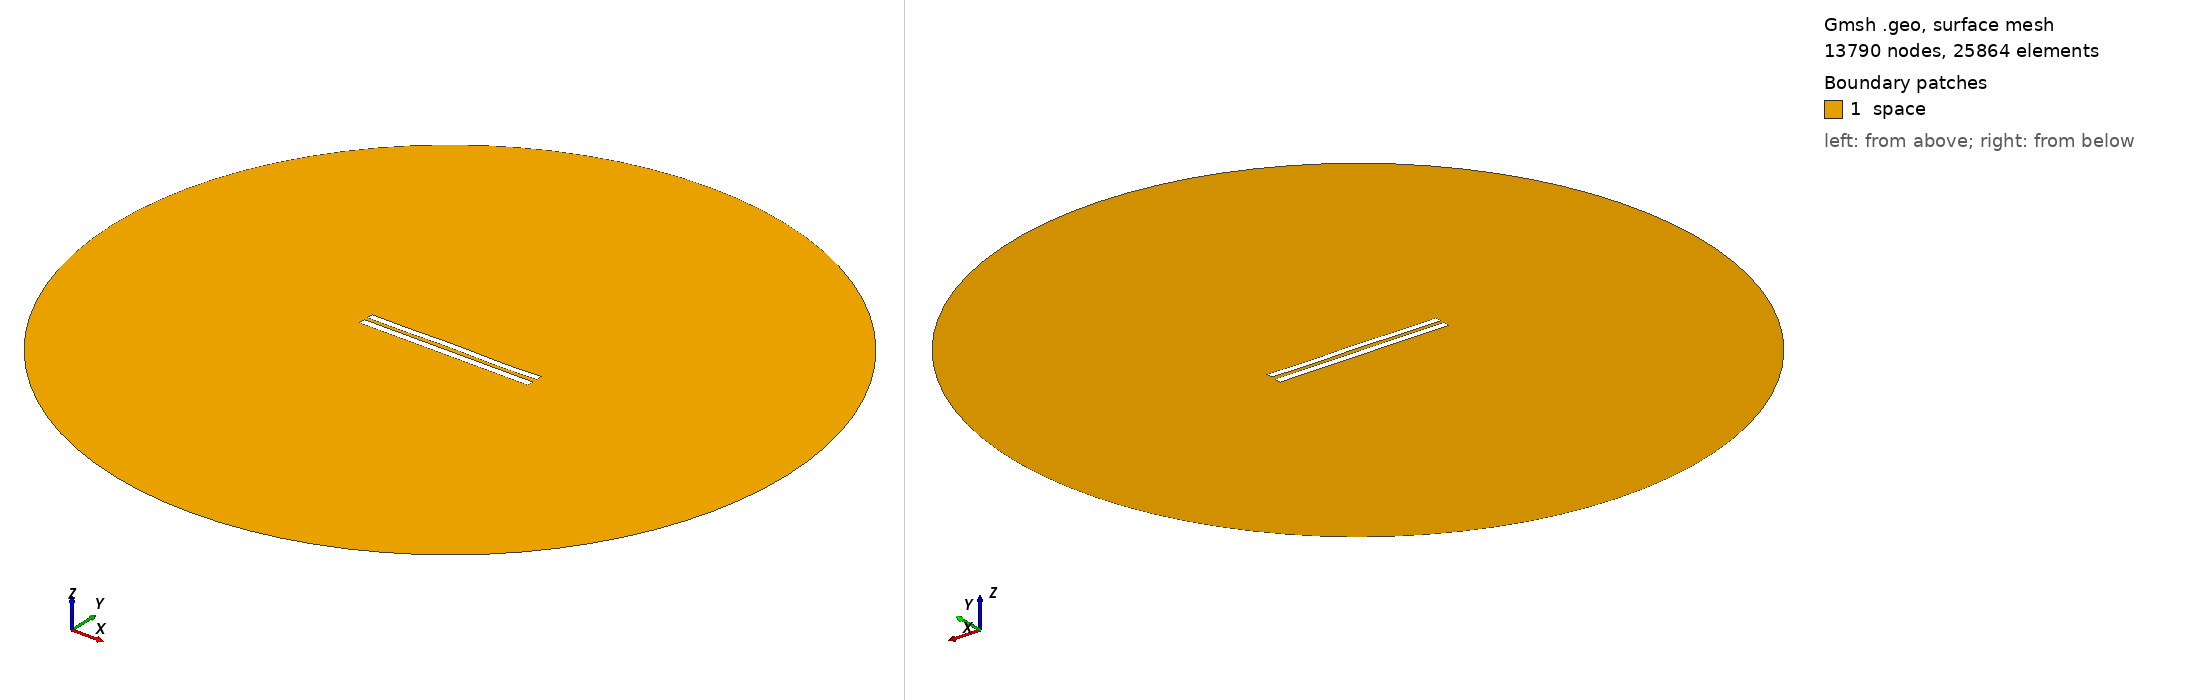

Gmsh geometry script, surface-meshed: 13790 nodes, 25864 surface elements. Boundary patches (legend numbers): 1 space. Left view from above one corner, right view from below the opposite corner. Legend entries are the model's physical surfaces. The drawing asked Gmsh for element sizes between 1% and 20% of the model's largest extent; the script's own settings can give other sizes.

=== 5591.geo (drawn) ===
//---------------------------------------
// Geometry kernel
//---------------------------------------

SetFactory("OpenCASCADE");



//---------------------------------------
// Parameters of the geometry
//---------------------------------------

// Overetch of the upper plate
overetch = 0.125;

// Distance between the plates
distance = 2.25;

// Discretization over the x axis (for the deformation)
nx = 50; 

// Length of the plate
L = 100 - overetch; 

// Number of modes
n = 4; 

// 1st mode coefficient
coeff(1) = 0.15;
beta(1) = 0.596864 * 3.1415926535 / L;

// 2nd mode coefficient
coeff(2) = 0.07499999999999998;
beta(2) = 1.49418 * 3.1415926535 / L;

// 3rd mode coefficient
coeff(3) = 0.07499999999999998;
beta(3) = 2.50025 * 3.1415926535 / L;

// 4th mode coefficient
coeff(4) = -0.15;
beta(4) = 3.49999 * 3.1415926535 / L;



//---------------------------------------
// Upper plate (deformed rectangle)
//---------------------------------------

// Coordiantes of the upper plate
xmin = -50;
xmax = 50 - overetch;

// Height of the upper plate
yheight = 4 - 2 * overetch;

// Indexes of the points
UpperID[] = {};
LowerID[] = {};
LeftID[] = {};
RightID[] = {};

// Point index
p = 1;

// Horizontal edges
For i In {1:nx}
    x = xmin + (i-1)*(xmax - xmin)/(nx-1);

    y_bottom = distance / 2 + overetch;
    For j In {1:n}
        C = (Cosh(beta(j)*L) + Cos(beta(j)*L)) / (Sinh(beta(j)*L) + Sin(beta(j)*L));
        y_bottom  = y_bottom + coeff(j) * (Cosh(beta(j)*(x+50)) - Cos(beta(j)*(x+50)) - C * (Sinh(beta(j)*(x+50)) - Sin(beta(j)*(x+50))));
    EndFor

    y_top = y_bottom + yheight;

    Point(p) = {x, y_top, 0, 1.0};
    UpperID[i] = p;
    p = p + 1;

    Point(p) = {x, y_bottom, 0, 1.0};
    LowerID[i] = p;
    p = p + 1;
EndFor

// Create point lists
UpperPts[] = {}; LowerPts[] = {};
For i In {1:nx}
  UpperPts[] += {UpperID[i]};
  LowerPts[] += {LowerID[i]};
EndFor

// Build splines
Spline(1) = {UpperPts[]};
Spline(2) = {LowerPts[]};
Line(3) = {LowerPts[nx-1], UpperPts[nx-1]};
Line(4) = {LowerPts[0], UpperPts[0]};

// Build the plane surface
Curve Loop(1) = {2, 3, -1, -4};
Plane Surface(1) = {1};



//---------------------------------------
// Lower plate (rectangle)
//---------------------------------------

// Vertices
Point(1001) = {-50, -1, 0, 1.0};
Point(1002) = { 50, -1, 0, 1.0};
Point(1003) = { 50,  -5, 0, 1.0};
Point(1004) = {-50,  -5, 0, 1.0};

// Edges
Line(5) = {1001, 1002};
Line(6) = {1002, 1003};
Line(7) = {1003, 1004};
Line(8) = {1004, 1001};

// Plane surface
Line Loop(2) = {5, 6, 7, 8};
Plane Surface(2) = {2}; 



//---------------------------------------
// Outer (fictious) boundary
//---------------------------------------

// Points
Point(1005) = {0, 0, 0};       // Center
Point(1006) = {200, 0, 0};     // Start point
Point(1007) = {0, 200, 0};     // 90 degrees
Point(1008) = {-200, 0, 0};    // 180 degrees
Point(1009) = {0, -200, 0};    // 270 degrees

// Circle arcs (each needs start, center, end)
Circle(9) = {1006, 1005, 1007};
Circle(10) = {1007, 1005, 1008};
Circle(11) = {1008, 1005, 1009};
Circle(12) = {1009, 1005, 1006};

// Plane surface for the entire domain
Curve Loop(3) = {9, 10, 11, 12};
Surface(3) = {3};

// Subtract the plates from the whole domain to obtain the actual domain where we want to solve the equations
BooleanDifference{ Surface{3}; Delete; }{ Surface{1}; Surface{2}; Delete; }




//---------------------------------------
// Transfinite Lines/Curves
//---------------------------------------

// Set the number of points on the boundaries
r = 7;

// Plates
Transfinite Curve {1, 2} = 50*r Using Progression 1;
Transfinite Curve {3, 4} = 2*r Using Progression 1;
Transfinite Line {5, 7} = 50*r Using Progression 1;
Transfinite Line {6, 8} = 2*r Using Progression 1;

// Outer boundary
Transfinite Line {9, 10, 11, 12} = 20 Using Progression 1;



//---------------------------------------
// Physical groups
//---------------------------------------                

// Physical curves (boundaries)
Physical Line("force_segment", 10) = {2};
Physical Line("upper_plate", 11) = {1, 3, 4};
Physical Line("lower_plate", 12) = {5, 6, 7, 8};
Physical Line("boundary", 20) = {9, 10, 11, 12};

// Physical Surfaces
Physical Surface("space", 30) = {3};



//---------------------------------------
// 6. Generate the Mesh
//---------------------------------------

// 2D mesh generation
Mesh 2;
